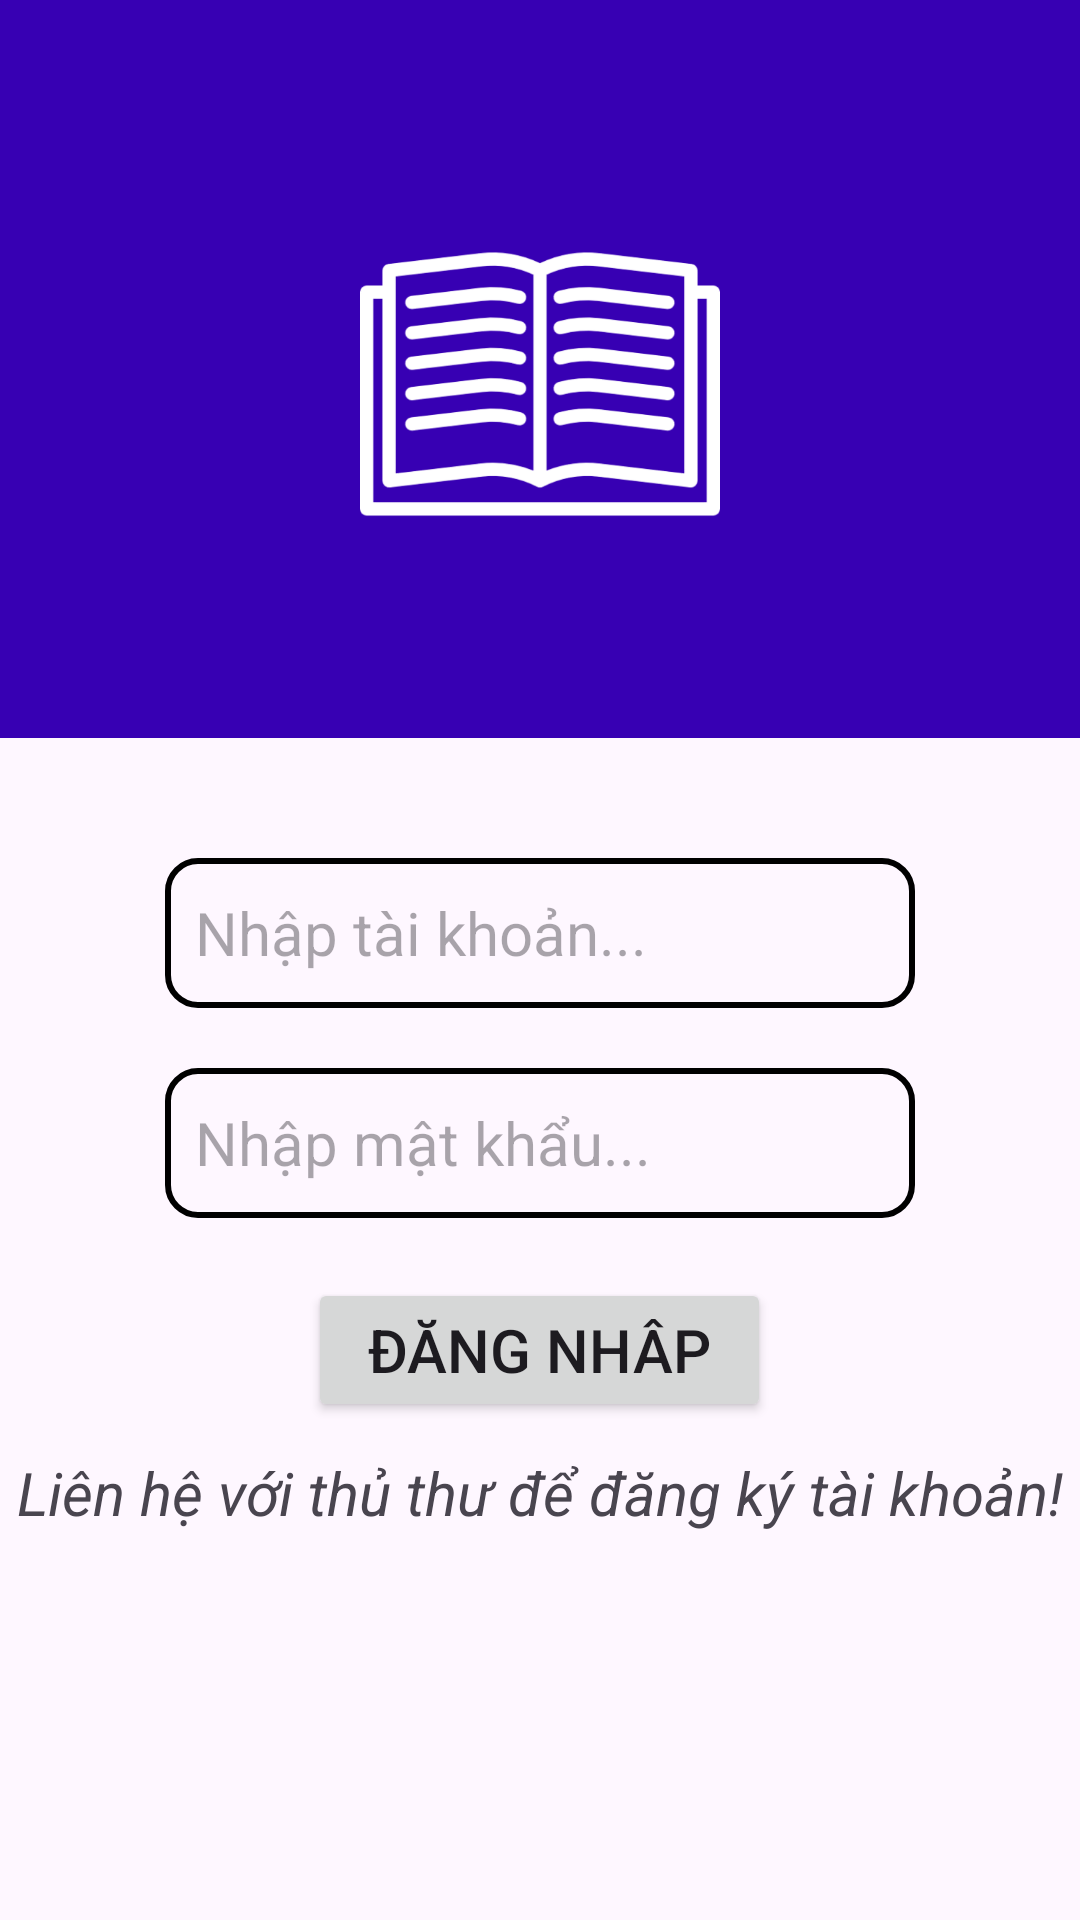

Write the Android layout XML for this screen, with the resource values it uses.
<!-- AndroidManifest.xml: application theme Theme.BTL_QLTV -->
<!-- res/layout/dangnhap.xml -->
<?xml version="1.0" encoding="utf-8"?>
<LinearLayout xmlns:android="http://schemas.android.com/apk/res/android"
    android:layout_width="match_parent"
    android:layout_height="match_parent"
    android:orientation="vertical">

    <LinearLayout
        android:layout_width="match_parent"
        android:layout_height="wrap_content"
        android:orientation="vertical"
        android:paddingBottom="58dp"
        android:paddingTop="68dp"
        android:background="@color/tim">

        <ImageView
            android:layout_width="120dp"
            android:layout_height="120dp"
            android:background="@drawable/anh_thuvien"
            android:backgroundTint="@color/white"
            android:layout_gravity="center"/>

    </LinearLayout>

    <EditText
        android:id="@+id/txt_tk"
        android:layout_width="250dp"
        android:layout_height="50dp"
        android:hint="Nhập tài khoản..."
        android:textSize="20sp"
        android:layout_gravity="center"
        android:background="@drawable/edittext_border"
        android:layout_marginTop="40dp"/>

    <EditText
        android:id="@+id/txt_mk"
        android:layout_width="250dp"
        android:layout_height="50dp"
        android:hint="Nhập mật khẩu..."
        android:textSize="20sp"
        android:layout_gravity="center"
        android:layout_marginTop="20dp"
        android:padding="10dp"
        android:background="@drawable/edittext_border"
        android:password="true"/>

    <TextView
        android:id="@+id/txt_error"
        android:layout_width="wrap_content"
        android:layout_height="wrap_content"
        android:layout_gravity="center"
        android:textColor="#FF0000"
        android:textSize="14sp"
        android:text="Thông tin tài khoản hoặc mật khẩu không chính xác!"
        android:layout_marginTop="10dp"
        android:textStyle="italic"
        android:visibility="gone"/>

    <Button
        android:id="@+id/btn_dangnhap"
        android:layout_width="wrap_content"
        android:layout_height="wrap_content"
        android:layout_gravity="center"
        android:layout_marginTop="20dp"
        android:textSize="20sp"
        android:text="Đăng nhâp"
        android:paddingTop="10dp"
        android:paddingBottom="10dp"
        android:paddingLeft="20dp"
        android:paddingRight="20dp"/>

    <TextView
        android:layout_width="wrap_content"
        android:layout_height="wrap_content"
        android:textSize="20sp"
        android:text="Liên hệ với thủ thư để đăng ký tài khoản!"
        android:layout_gravity="center"
        android:textStyle="italic"
        android:layout_marginTop="10dp"/>

</LinearLayout>
<!-- resources referenced by this layout -->
<resources>
  <color name="tim">#FF3700B3</color>
  <color name="white">#FFFFFFFF</color>
  <!-- drawable anh_thuvien: png bitmap (drawable, 74916 bytes) -->
  <!-- drawable edittext_border (drawable) -->
  <?xml version="1.0" encoding="utf-8"?>
  <shape xmlns:android="http://schemas.android.com/apk/res/android"
      android:shape="rectangle">
  
      
      <solid android:color="@android:color/transparent" />
  
      
      <stroke
          android:width="2dp"
          android:color="@color/black" />
  
      
      <corners android:radius="10dp"/>
  
      
      <padding
          android:left="10dp"
          android:top="5dp"
          android:right="10dp"
          android:bottom="5dp"/>
  </shape>
  <style name="Theme.BTL_QLTV" parent="Base.Theme.BTL_QLTV" />
  <color name="black">#FF000000</color>
  <style name="Base.Theme.BTL_QLTV" parent="Theme.Material3.DayNight.NoActionBar">
          
          
      </style>
</resources>
